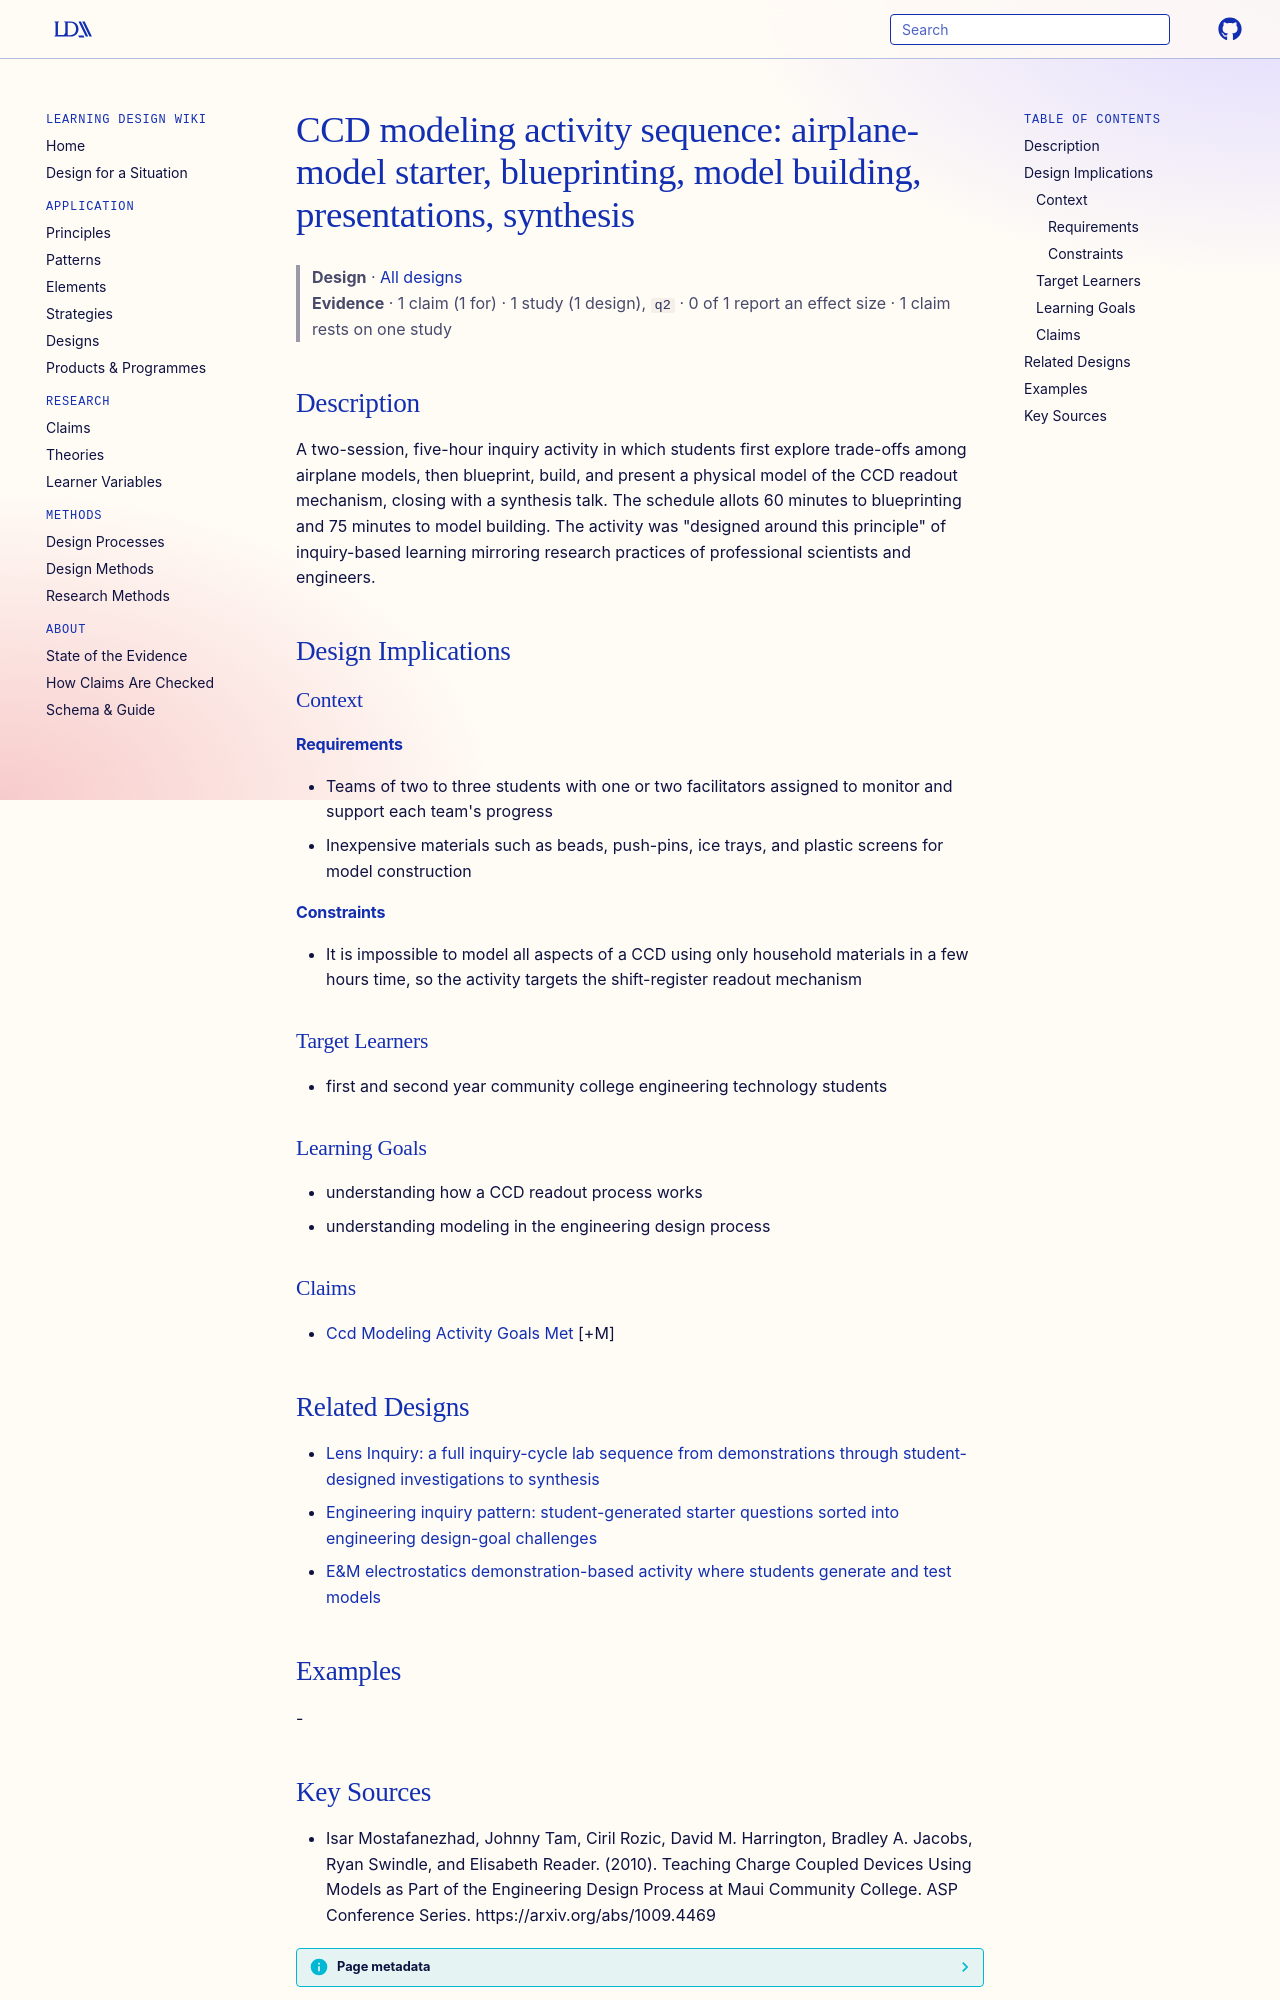

repository: Learning-Design-Alliance/learning-wiki · page: designs/ccd-modeling-activity-sequence/index.html · generator: mkdocs

---
type: design
id: ccd-modeling-activity-sequence
title: "CCD modeling activity sequence: airplane-model starter, blueprinting, model building, presentations, synthesis"
description: A two-session, five-hour inquiry activity in which students first explore trade-offs among airplane models, then blueprint, build, and present a physical model of the CCD readout mechanism, closing with a synthesis talk.
status: review
generated:
  by: "process:settle-candidates"
  at: 2026-11-16
sources:
  - id: isar-mostafanezhad-2010
    resource: "https://arxiv.org/abs/1009.4469"
    title: "Isar Mostafanezhad, Johnny Tam, Ciril Rozic, David M. Harrington, Bradley A. Jacobs, Ryan Swindle, and Elisabeth Reader. (2010). Teaching Charge Coupled Devices Using Models as Part of the Engineering Design Process at Maui Community College. ASP Conference Series. https://arxiv.org/abs/1009.4469"
    author: Isar Mostafanezhad, Johnny Tam, Ciril Rozic, David M. Harrington, Bradley A. Jacobs, Ryan Swindle, and Elisabeth Reader
---

# CCD modeling activity sequence: airplane-model starter, blueprinting, model building, presentations, synthesis

> **Design** · [All designs](index.md)
> **Evidence** · 1 claim (1 for) · 1 study (1 design), `q2` · 0 of 1 report an effect size · 1 claim rests on one study

## Description
A two-session, five-hour inquiry activity in which students first explore trade-offs among airplane models, then blueprint, build, and present a physical model of the CCD readout mechanism, closing with a synthesis talk. The schedule allots 60 minutes to blueprinting and 75 minutes to model building. The activity was "designed around this principle" of inquiry-based learning mirroring research practices of professional scientists and engineers.

## Design Implications

### Context
#### Requirements
- Teams of two to three students with one or two facilitators assigned to monitor and support each team's progress
- Inexpensive materials such as beads, push-pins, ice trays, and plastic screens for model construction
#### Constraints
- It is impossible to model all aspects of a CCD using only household materials in a few hours time, so the activity targets the shift-register readout mechanism

### Target Learners
- first and second year community college engineering technology students

### Learning Goals
- understanding how a CCD readout process works
- understanding modeling in the engineering design process

### Claims
- [Ccd Modeling Activity Goals Met](../claims/ccd-modeling-activity-goals-met.md) [+M]

## Related Designs

- [Lens Inquiry: a full inquiry-cycle lab sequence from demonstrations through student-designed investigations to synthesis](lens-inquiry-lab-sequence.md)
- [Engineering inquiry pattern: student-generated starter questions sorted into engineering design-goal challenges](starter-questions-sorted-into-engineering-challenges.md)
- [E&M electrostatics demonstration-based activity where students generate and test models](em-electrostatics-model-generation-lab.md)

## Examples
-
